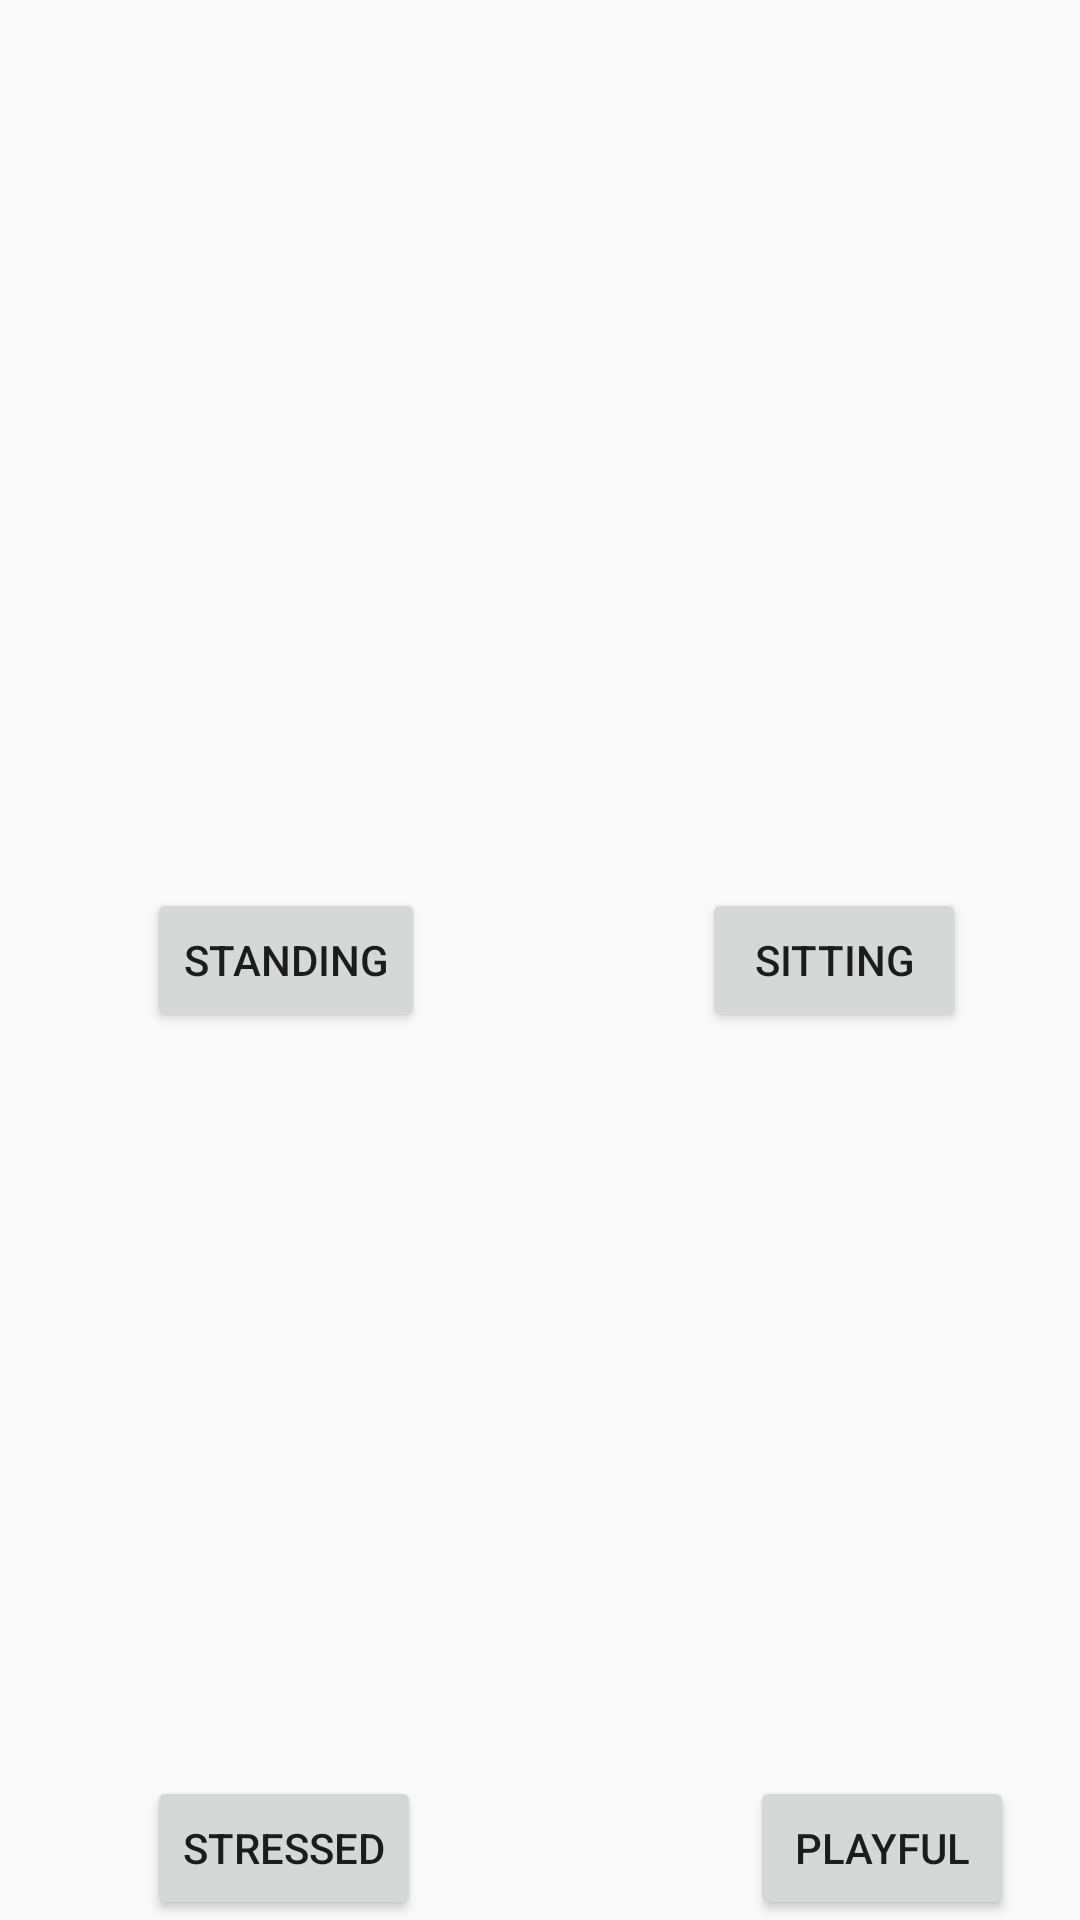

Produce the Android XML layout that renders to this screen, including the resource entries it uses.
<!-- AndroidManifest.xml: application theme AppTheme -->
<!-- res/layout/body_language_first_page.xml -->
<?xml version="1.0" encoding="utf-8"?>
<RelativeLayout xmlns:android="http://schemas.android.com/apk/res/android"
    xmlns:app="http://schemas.android.com/apk/res-auto"
    android:orientation="vertical"
    android:layout_width="match_parent"
    android:layout_height="match_parent">


    <Button
        android:id="@+id/btnOpen"
        android:layout_width="wrap_content"
        android:layout_height="wrap_content"
        android:layout_alignParentLeft="true"
        android:layout_alignParentStart="true"
        android:layout_centerVertical="true"
        android:layout_marginLeft="49dp"
        android:layout_marginStart="49dp"
        android:text="Standing" />

    <ImageView
        android:id="@+id/imageView2"
        android:layout_width="match_parent"
        android:layout_height="match_parent"
        android:layout_alignParentLeft="true"
        android:layout_alignParentStart="true"
        android:layout_alignParentTop="true"
        android:layout_toEndOf="@+id/btnOpen"
        app:srcCompat="@drawable/fourdog" />

    <Button
        android:id="@+id/btnHap"
        android:layout_width="wrap_content"
        android:layout_height="wrap_content"
        android:layout_alignLeft="@+id/btnSitting"
        android:layout_alignParentBottom="true"
        android:layout_alignStart="@+id/btnSitting"
        android:layout_marginLeft="16dp"
        android:layout_marginStart="16dp"
        android:text="Playful" />

    <Button
        android:id="@+id/btnStress"
        android:layout_width="wrap_content"
        android:layout_height="wrap_content"
        android:layout_alignLeft="@+id/btnOpen"
        android:layout_alignParentBottom="true"
        android:layout_alignStart="@+id/btnOpen"
        android:text="Stressed" />

    <Button
        android:id="@+id/btnSitting"
        android:layout_width="wrap_content"
        android:layout_height="wrap_content"
        android:layout_alignBaseline="@+id/btnOpen"
        android:layout_alignBottom="@+id/btnOpen"
        android:layout_alignParentEnd="true"
        android:layout_alignParentRight="true"
        android:layout_marginEnd="38dp"
        android:layout_marginRight="38dp"
        android:text="Sitting" />
</RelativeLayout>
<!-- resources referenced by this layout -->
<resources>
  <!-- drawable fourdog: png bitmap (drawable, 98623 bytes) -->
  <style name="AppTheme" parent="Theme.AppCompat.Light.DarkActionBar">
          
          <item name="colorPrimary">@color/colorPrimary</item>
          <item name="colorPrimaryDark">@color/colorPrimaryDark</item>
          <item name="colorAccent">@color/colorAccent</item>
      </style>
  <color name="colorPrimary">#354758</color>
  <color name="colorPrimaryDark">#222E38</color>
  <color name="colorAccent">#354758</color>
</resources>
